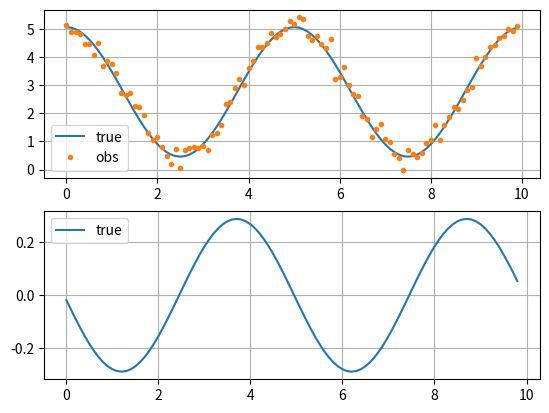
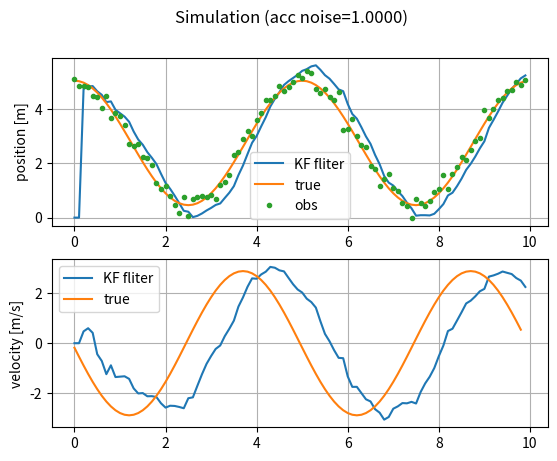
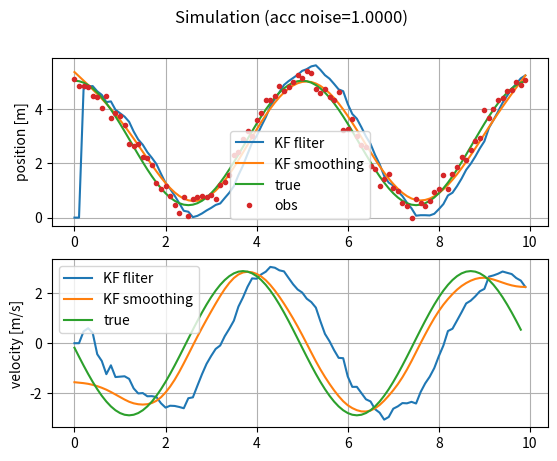
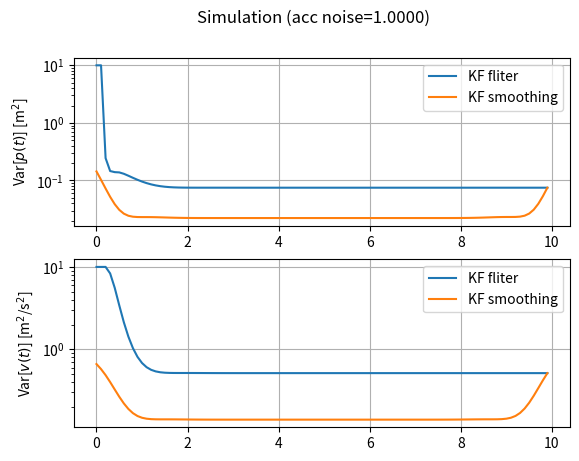

Here is the Python script that generated these plots, in order:
import numpy as np
import matplotlib.pyplot as plt

# Plot error bars in estimation

Fs = 10
t_end = 10.0

sig0 = 1.0 # noise density of acceleration
sig1 = 0.5  # standard deviation of position observation

H = np.array([1, 0]).reshape(1, 2)
R = [sig1 * sig1]
x_var_init = np.array([[10.0, 0.0], [0.0, 10.0]])
# Generate true and observed position
t_idx = np.arange(0.0, t_end, 1.0/Fs)
pos_true = 2.3 * (np.cos((4.0 * np.pi / t_end) * t_idx) + 1.2)
pos_obs = pos_true + np.random.normal(0.0, sig1*sig1, len(pos_true))

fig, axes = plt.subplots(2, 1)
axes[0].plot(t_idx, pos_true,  label='true')
axes[0].plot(t_idx, pos_obs, '.', label="obs")
axes[1].plot(t_idx[:-1], np.diff(pos_true), label='true')
for a in axes:
    a.grid(True)
    a.legend()

plt.savefig('posvel.png')

# Kalman Filter
x = np.array([0.0, 0.0]).reshape(2, 1)
P = x_var_init
t_est = []
x_est = []
P_est = []
t_prev = 0.0
for _i, (t, y) in enumerate(zip(t_idx, pos_obs)):
    t_est.append(t)
    x_est.append(x)
    P_est.append(P)

    if _i == 0:
        t_prev = t
        continue

    # time update 
    dt = t - t_prev
    t_prev = t
    F = np.array([\
        [1.0, dt],
        [0.0, 1.0]])
    Q = np.array([\
        [1.0 / 3.0 * np.power(sig0, 2) * np.power(dt, 3), 1.0 / 2.0 * np.power(sig0, 2) * np.power(dt, 2)], \
        [1.0 / 2.0 * np.power(sig0, 2) * np.power(dt, 2), np.power(sig0, 2)* dt]])
    x = np.dot(F, x)
    P = np.dot(np.dot(F, P), F.T) + Q
    #print(dt, y)
    #print('x=', x, 'P=', P)

    # measurement update
    S = np.dot(np.dot(H, P), H.T) + R  # inovation (pre-fit residual covariance)
    #K = np.linalg.solve(S, np.dot(P, H.T))
    K = np.dot(P, H.T) * (1.0 / S)
    #print('S=', S, 'K=', K)
    #print('y - H*x=', y - np.dot(H, x))
    x = x + np.dot(K, y - np.dot(H, x))
    P = np.dot((np.eye(2) - np.dot(K, H)), P)

#
fig, axes = plt.subplots(2, 1)
plt.suptitle(f'Simulation (acc noise={sig0:.4f})')
pos_est = [v[0, 0] for v in x_est]
vel_est = [v[1, 0] for v in x_est]
axes[0].plot(t_est, pos_est,  label='KF fliter')
axes[0].plot(t_idx, pos_true, label='true')
axes[0].plot(t_idx, pos_obs, '.', label="obs")
axes[0].set_ylabel('position [m]')
axes[1].plot(t_est, vel_est,  label='KF fliter')
axes[1].plot(t_idx[:-1], np.diff(pos_true) / (1.0 / Fs), label='true')
axes[1].set_ylabel('velocity [m/s]')
for a in axes:
    a.grid(True)
    a.legend()

plt.savefig('kf_1d_state_filter.png')
# ---

t_smooth = []
x_smooth = []
P_smooth = []
n = len(t_idx)
x_smooth.append(x_est[n-1])
P_smooth.append(P_est[n-1])
t_smooth.append(t_idx[n-1])
_x_back = x_est[n-1]
_P_back = P_est[n - 1]
#_x_back = np.array([0.0, 0.0]).reshape(2, 1)
#_P_back = np.array([[100, 0.0], [0.0, 100.0]])
for _i in range(n-2, -1, -1):
    _x_pred = np.dot(F, x_est[_i])
    _P_pred = np.dot(np.dot(F, P_est[_i]), F.T) + Q
    #print('_i=', _i, ' P_{t|t}=', P_est[_i], ' P_{t+1|t}=', P_est[_i+1])
    J = np.dot(np.dot(P_est[_i], F.T), np.linalg.inv(_P_pred))
    #print('J=', J)
    #print('x_{t+1|T} - x_{t+1|t}=', _x_back - np.dot(F, x_est[_i]))
    _x_back = x_est[_i] + np.dot(J, (_x_back - _x_pred))
    _P_back = P_est[_i] + np.dot(J, np.dot(_P_back - _P_pred, J.T))
    t_smooth.append(t_idx[_i])
    x_smooth.append(_x_back)
    P_smooth.append(_P_back)
    #print('x_back=', _x_back, ' x_est=', x_est[_i], 'pos_true=', pos_true[_i])
    #print('P_back=', _P_back)

#
fig, axes = plt.subplots(2, 1)
plt.suptitle(f'Simulation (acc noise={sig0:.4f})')
pos_est = [v[0, 0] for v in x_est]
pos_smooth = [v[0, 0] for v in x_smooth]
vel_est = [v[1, 0] for v in x_est]
vel_smooth = [v[1, 0] for v in x_smooth]
axes[0].plot(t_est, pos_est,  label='KF fliter')
axes[0].plot(t_smooth, pos_smooth,  label='KF smoothing')
axes[0].plot(t_idx, pos_true, label='true')
axes[0].plot(t_idx, pos_obs, '.', label="obs")
axes[0].set_ylabel('position [m]')
axes[1].plot(t_est, vel_est,  label='KF fliter')
axes[1].plot(t_smooth, vel_smooth,  label='KF smoothing')
axes[1].plot(t_idx[:-1], np.diff(pos_true) / (1.0 / Fs), label='true')
axes[1].set_ylabel('velocity [m/s]')
for a in axes:
    a.grid(True)
    a.legend()

plt.savefig('kf_1d_state_smooth.png')

#
fig, axes = plt.subplots(2, 1)
plt.suptitle(f'Simulation (acc noise={sig0:.4f})')
pos_var_est = [v[0, 0] for v in P_est]
pos_var_smooth = [v[0, 0] for v in P_smooth]
vel_var_est = [v[1, 1] for v in P_est]
vel_var_smooth = [v[1, 1] for v in P_smooth]
axes[0].plot(t_est, pos_var_est,  label='KF fliter')
axes[0].plot(t_smooth, pos_var_smooth,  label='KF smoothing')
axes[0].set_ylabel(u'Var[$p(t)$] [m$^2$]')
axes[1].plot(t_est, vel_var_est,  label='KF fliter')
axes[1].plot(t_smooth, vel_var_smooth,  label='KF smoothing')
axes[1].set_ylabel(u'Var[$v(t)$] [m$^2$/s$^2$]')
for a in axes:
    a.grid(True)
    a.set_yscale('log')
    a.legend()

plt.savefig('kf_1d_state_var.png')

